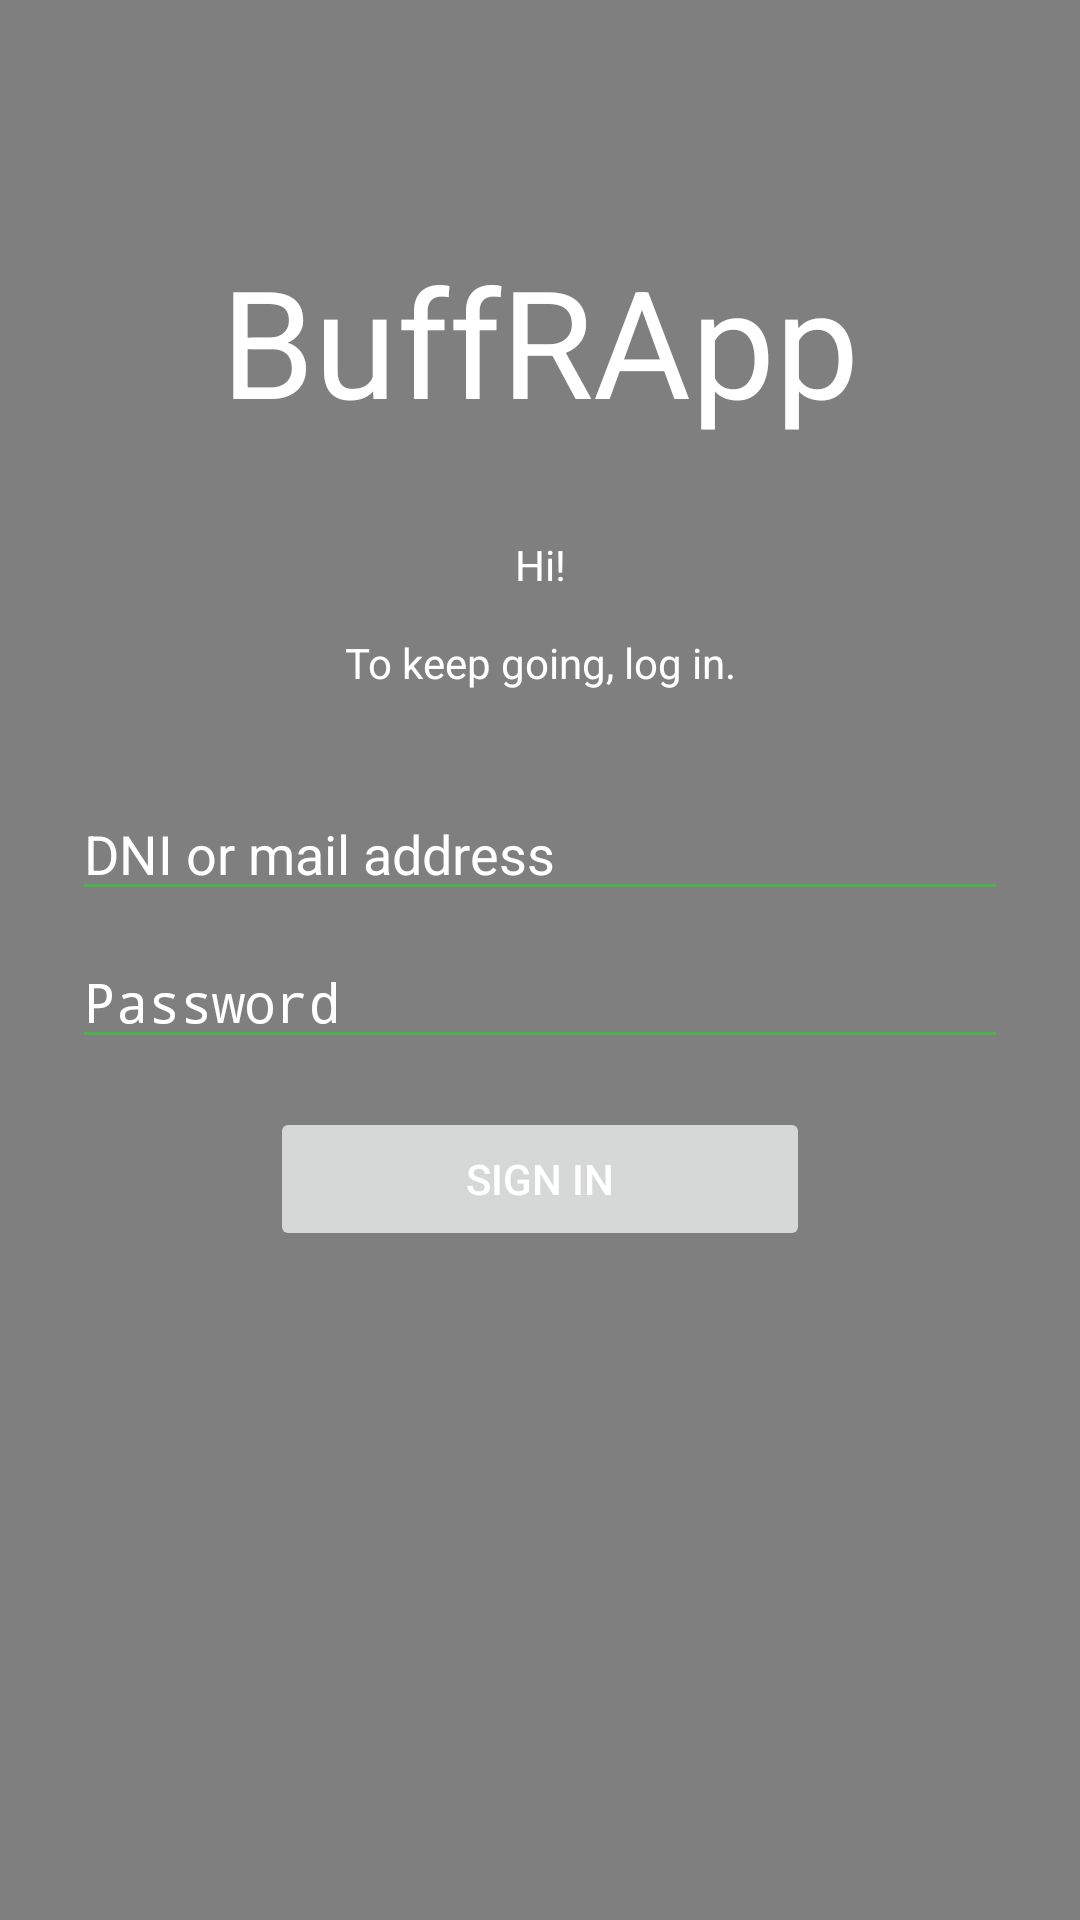

Produce the Android XML layout that renders to this screen, including the resource entries it uses.
<!-- AndroidManifest.xml: activity theme AppTheme.NoActionBar -->
<!-- res/layout/activity_login.xml -->
<?xml version="1.0" encoding="utf-8"?>
<android.support.constraint.ConstraintLayout xmlns:android="http://schemas.android.com/apk/res/android"
    xmlns:app="http://schemas.android.com/apk/res-auto"
    xmlns:tools="http://schemas.android.com/tools"
    android:id="@+id/container"
    android:layout_width="match_parent"
    android:layout_height="match_parent"
    tools:context=".ui.login.LoginActivity"
    android:theme="@style/Theme.AppCompat.DayNight.NoActionBar">

    

    <VideoView
        android:id="@+id/video"
        android:layout_width="match_parent"
        android:layout_height="match_parent"
        android:background="@color/black_semitransparent" />

    <TextView
        android:id="@+id/brand"
        android:layout_width="match_parent"
        android:layout_height="wrap_content"
        android:text="@string/app_name"
        android:textSize="50sp"
        app:layout_constraintTop_toTopOf="parent"
        android:textAlignment="center"
        android:textColor="@color/white"
        android:layout_marginTop="@dimen/activity_vertical_margin_brand" />

    <TextView
        android:id="@+id/info"
        android:layout_width="match_parent"
        android:layout_height="0dp"
        android:text="@string/welcome"
        android:textAlignment="center"
        android:textColor="@color/white"
        android:layout_marginTop="@dimen/activity_vertical_margin_info"
        app:layout_constraintTop_toBottomOf="@+id/brand" />

    <EditText
        android:id="@+id/username"
        android:layout_width="0dp"
        android:layout_height="wrap_content"
        android:layout_marginStart="24dp"
        android:layout_marginEnd="24dp"
        android:layout_marginTop="@dimen/activity_vertical_margin_info"

        android:backgroundTint="@color/colorAccent"

        android:textColorHint="@color/white"
        android:hint="@string/prompt_email"
        android:inputType="textEmailAddress"
        android:selectAllOnFocus="true"
        app:layout_constraintStart_toStartOf="parent"
        app:layout_constraintEnd_toEndOf="parent"
        app:layout_constraintTop_toBottomOf="@+id/info"
        android:textColor="@color/white" />

    <EditText
        android:id="@+id/password"
        android:layout_width="0dp"
        android:layout_height="wrap_content"
        android:layout_marginStart="24dp"
        android:layout_marginTop="8dp"
        android:layout_marginEnd="24dp"

        android:backgroundTint="@color/colorAccent"

        android:textColorHint="@color/white"
        android:hint="@string/prompt_password"
        android:imeActionLabel="@string/action_sign_in_short"
        android:imeOptions="actionDone"
        android:inputType="textPassword"
        android:selectAllOnFocus="true"
        app:layout_constraintEnd_toEndOf="parent"
        app:layout_constraintStart_toStartOf="parent"
        app:layout_constraintTop_toBottomOf="@+id/username"
        android:textColor="@color/white" />

    <android.support.constraint.Guideline
        android:id="@+id/guideline"
        android:layout_width="wrap_content"
        android:layout_height="wrap_content"
        android:orientation="vertical"
        app:layout_constraintGuide_percent="0.25" />

    <Button
        android:id="@+id/login"
        android:layout_width="0dp"
        android:layout_height="wrap_content"
        android:layout_marginTop="@dimen/activity_vertical_margin"
        android:enabled="false"
        android:text="@string/action_sign_in"
        android:textColor="@color/white"
        app:layout_constraintLeft_toRightOf="@+id/guideline"
        app:layout_constraintWidth_percent="0.5"
        app:layout_constraintTop_toBottomOf="@+id/password"
        app:backgroundTint="@color/colorAccent" />

    <ProgressBar
        android:id="@+id/loading"
        android:layout_width="wrap_content"
        android:layout_height="wrap_content"
        android:layout_gravity="center"
        android:layout_marginStart="32dp"
        android:layout_marginTop="64dp"
        android:layout_marginEnd="32dp"
        android:layout_marginBottom="64dp"
        android:visibility="gone"
        app:layout_constraintBottom_toBottomOf="parent"
        app:layout_constraintEnd_toEndOf="@+id/password"
        app:layout_constraintStart_toStartOf="@+id/password"
        app:layout_constraintTop_toTopOf="parent"
        app:layout_constraintVertical_bias="0.3" />

</android.support.constraint.ConstraintLayout>
<!-- resources referenced by this layout -->
<resources>
  <color name="black_semitransparent">#66000000</color>
  <color name="colorAccent">#4CAF50</color>
  <color name="white">#FFFFFF</color>
  <dimen name="activity_horizontal_margin">16dp</dimen>
  <dimen name="activity_vertical_margin">16dp</dimen>
  <dimen name="activity_vertical_margin_brand">80dp</dimen>
  <dimen name="activity_vertical_margin_info">32dp</dimen>
  <string name="action_sign_in">Sign in</string>
  <string name="action_sign_in_short">Sign in</string>
  <string name="app_name">BuffRApp</string>
  <string name="prompt_email">DNI or mail address</string>
  <string name="prompt_password">Password</string>
  <string name="welcome">"Hi!\n\nTo keep going, log in."</string>
  <style name="AppTheme.NoActionBar">
          <item name="windowActionBar">false</item>
          <item name="windowNoTitle">true</item>
      </style>
</resources>
